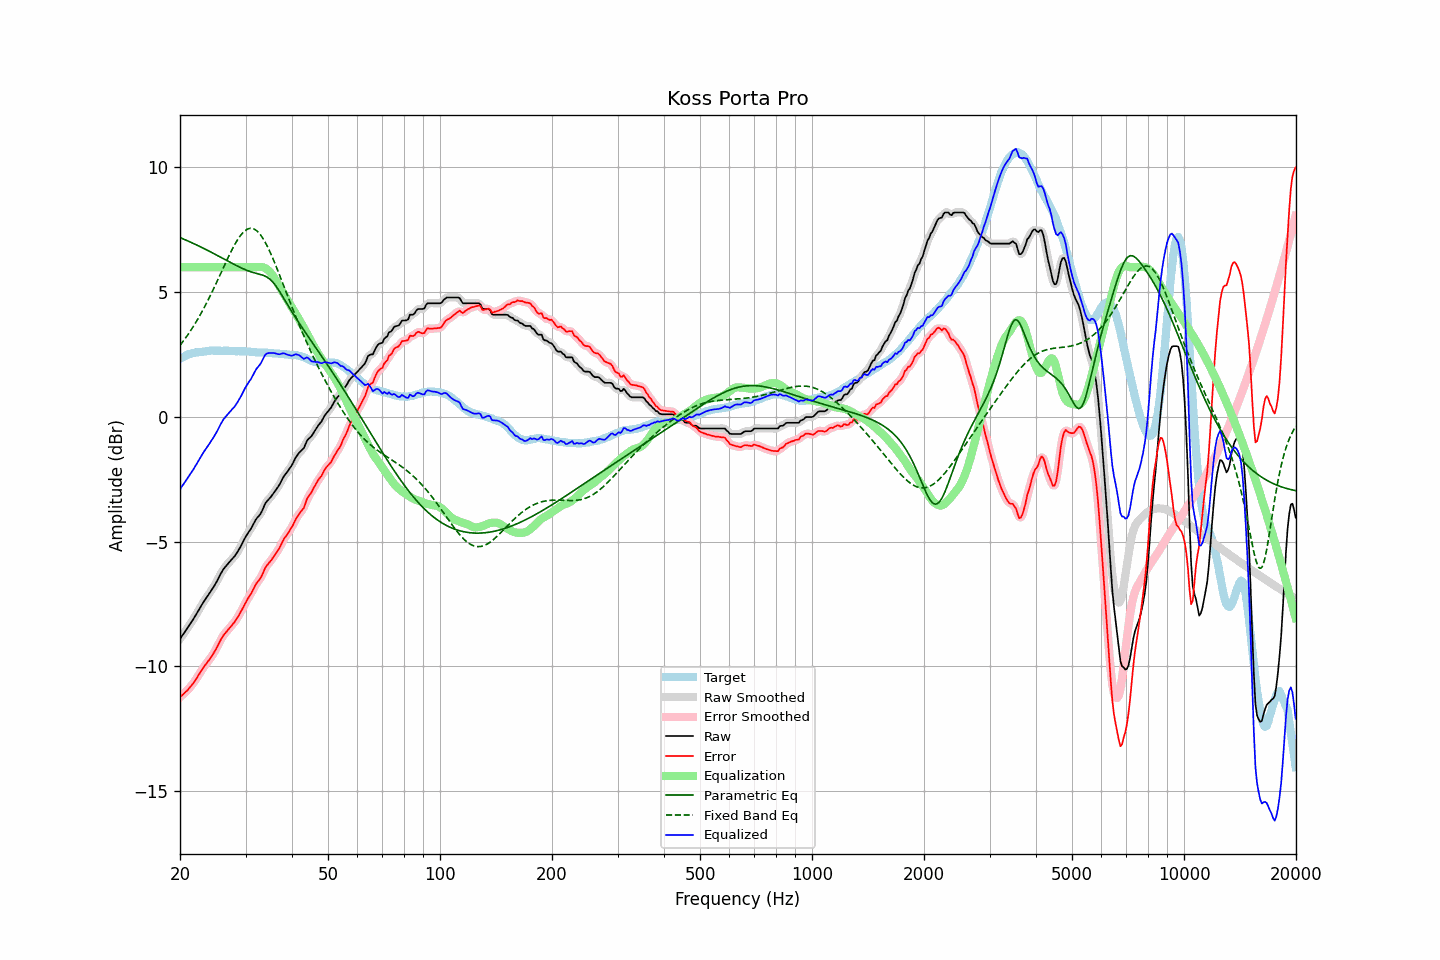

Data behind this chart, as committed beside it:
frequency, raw, error, smoothed, error_smoothed, equalization, parametric_eq, fixed_band_eq, equalized_raw, equalized_smoothed, target
20.00, -8.90, -11.24, -8.90, -11.23, 6.00, 7.19, 2.87, -2.90, -2.90, 2.33
20.20, -8.80, -11.18, -8.81, -11.18, 6.00, 7.16, 2.95, -2.80, -2.81, 2.37
20.40, -8.71, -11.12, -8.71, -11.12, 6.00, 7.14, 3.04, -2.71, -2.71, 2.40
20.61, -8.61, -11.05, -8.62, -11.06, 6.00, 7.11, 3.12, -2.61, -2.62, 2.43
20.81, -8.52, -11.00, -8.52, -10.99, 6.00, 7.08, 3.21, -2.52, -2.52, 2.47
21.02, -8.42, -10.94, -8.42, -10.93, 6.00, 7.05, 3.30, -2.42, -2.42, 2.51
21.23, -8.32, -10.85, -8.33, -10.85, 6.00, 7.02, 3.40, -2.32, -2.33, 2.52
21.44, -8.23, -10.77, -8.23, -10.77, 6.00, 6.99, 3.50, -2.23, -2.23, 2.54
21.66, -8.13, -10.70, -8.13, -10.69, 6.00, 6.96, 3.60, -2.13, -2.13, 2.56
21.87, -8.03, -10.60, -8.03, -10.61, 6.00, 6.93, 3.70, -2.03, -2.03, 2.57
22.09, -7.92, -10.51, -7.92, -10.51, 6.00, 6.90, 3.80, -1.92, -1.92, 2.59
22.31, -7.81, -10.40, -7.81, -10.41, 6.00, 6.87, 3.91, -1.81, -1.81, 2.59
22.54, -7.70, -10.31, -7.70, -10.30, 6.00, 6.84, 4.03, -1.70, -1.70, 2.60
22.76, -7.59, -10.20, -7.59, -10.20, 6.00, 6.81, 4.14, -1.59, -1.59, 2.61
22.99, -7.48, -10.09, -7.49, -10.10, 6.00, 6.78, 4.26, -1.48, -1.49, 2.61
23.22, -7.38, -10.00, -7.39, -10.01, 6.00, 6.75, 4.38, -1.38, -1.39, 2.62
23.45, -7.29, -9.92, -7.29, -9.92, 6.00, 6.72, 4.50, -1.29, -1.29, 2.63
23.69, -7.19, -9.83, -7.20, -9.84, 6.00, 6.68, 4.63, -1.19, -1.20, 2.64
23.92, -7.10, -9.75, -7.10, -9.75, 6.00, 6.65, 4.75, -1.10, -1.10, 2.65
24.16, -7.00, -9.66, -7.00, -9.66, 6.00, 6.62, 4.88, -1.00, -1.00, 2.66
24.40, -6.90, -9.57, -6.90, -9.57, 6.00, 6.58, 5.02, -0.90, -0.90, 2.67
24.65, -6.80, -9.46, -6.80, -9.46, 6.00, 6.55, 5.15, -0.80, -0.80, 2.66
24.89, -6.69, -9.35, -6.69, -9.35, 6.00, 6.52, 5.29, -0.69, -0.69, 2.66
25.14, -6.58, -9.24, -6.57, -9.23, 6.00, 6.48, 5.43, -0.58, -0.57, 2.66
25.39, -6.45, -9.11, -6.45, -9.11, 6.00, 6.45, 5.57, -0.45, -0.45, 2.66
25.65, -6.32, -8.98, -6.33, -8.98, 6.00, 6.41, 5.71, -0.32, -0.33, 2.66
25.91, -6.22, -8.86, -6.21, -8.86, 6.00, 6.38, 5.85, -0.22, -0.21, 2.64
26.16, -6.10, -8.76, -6.11, -8.76, 6.00, 6.34, 5.99, -0.10, -0.11, 2.65
26.43, -6.02, -8.68, -6.02, -8.67, 6.00, 6.31, 6.13, -0.02, -0.02, 2.65
26.69, -5.94, -8.60, -5.94, -8.59, 6.00, 6.27, 6.26, 0.06, 0.06, 2.65
26.96, -5.86, -8.52, -5.87, -8.52, 6.00, 6.24, 6.40, 0.14, 0.13, 2.65
27.23, -5.79, -8.45, -5.79, -8.44, 6.00, 6.20, 6.53, 0.21, 0.21, 2.65
27.50, -5.72, -8.37, -5.73, -8.37, 6.00, 6.17, 6.66, 0.28, 0.27, 2.65
27.77, -5.65, -8.29, -5.65, -8.30, 6.00, 6.14, 6.79, 0.35, 0.35, 2.64
28.05, -5.58, -8.22, -5.58, -8.21, 6.00, 6.10, 6.91, 0.42, 0.42, 2.64
28.33, -5.48, -8.11, -5.48, -8.12, 6.00, 6.07, 7.02, 0.52, 0.52, 2.63
28.62, -5.38, -8.02, -5.39, -8.02, 6.00, 6.04, 7.12, 0.62, 0.61, 2.64
28.90, -5.27, -7.91, -5.27, -7.91, 6.00, 6.01, 7.22, 0.73, 0.73, 2.64
29.19, -5.16, -7.79, -5.16, -7.79, 6.00, 5.98, 7.30, 0.84, 0.84, 2.63
29.48, -5.03, -7.67, -5.03, -7.66, 6.00, 5.95, 7.38, 0.97, 0.97, 2.63
29.78, -4.90, -7.54, -4.91, -7.54, 6.00, 5.92, 7.44, 1.10, 1.09, 2.63
30.08, -4.79, -7.42, -4.79, -7.42, 6.00, 5.89, 7.49, 1.21, 1.21, 2.63
30.38, -4.68, -7.31, -4.68, -7.31, 6.00, 5.87, 7.53, 1.32, 1.32, 2.62
30.68, -4.58, -7.20, -4.59, -7.20, 6.00, 5.84, 7.55, 1.42, 1.41, 2.62
30.99, -4.49, -7.10, -4.48, -7.10, 6.00, 5.82, 7.56, 1.51, 1.52, 2.61
31.30, -4.37, -6.98, -4.37, -6.98, 6.00, 5.80, 7.55, 1.63, 1.63, 2.61
31.61, -4.25, -6.86, -4.25, -6.86, 6.00, 5.78, 7.54, 1.75, 1.75, 2.61
31.93, -4.13, -6.73, -4.14, -6.74, 6.00, 5.76, 7.50, 1.87, 1.86, 2.60
32.24, -4.04, -6.63, -4.05, -6.64, 6.01, 5.75, 7.45, 1.97, 1.96, 2.58
32.57, -3.97, -6.56, -3.97, -6.55, 6.01, 5.73, 7.38, 2.04, 2.04, 2.58
32.89, -3.89, -6.47, -3.88, -6.46, 6.01, 5.71, 7.31, 2.12, 2.13, 2.58
33.22, -3.77, -6.35, -3.76, -6.34, 6.01, 5.69, 7.21, 2.24, 2.25, 2.58
33.55, -3.62, -6.20, -3.62, -6.20, 5.99, 5.67, 7.12, 2.37, 2.37, 2.58
33.89, -3.47, -6.05, -3.49, -6.07, 5.96, 5.64, 7.00, 2.49, 2.47, 2.58
34.23, -3.38, -5.96, -3.39, -5.96, 5.92, 5.61, 6.88, 2.54, 2.54, 2.58
34.57, -3.31, -5.88, -3.31, -5.88, 5.87, 5.57, 6.75, 2.56, 2.56, 2.56
34.92, -3.24, -5.81, -3.24, -5.80, 5.81, 5.52, 6.61, 2.56, 2.57, 2.56
35.27, -3.16, -5.72, -3.16, -5.72, 5.73, 5.46, 6.47, 2.57, 2.57, 2.56
35.62, -3.07, -5.62, -3.07, -5.63, 5.64, 5.39, 6.32, 2.57, 2.56, 2.55
35.97, -2.98, -5.53, -2.98, -5.53, 5.54, 5.31, 6.16, 2.56, 2.55, 2.55
... 635 more rows
